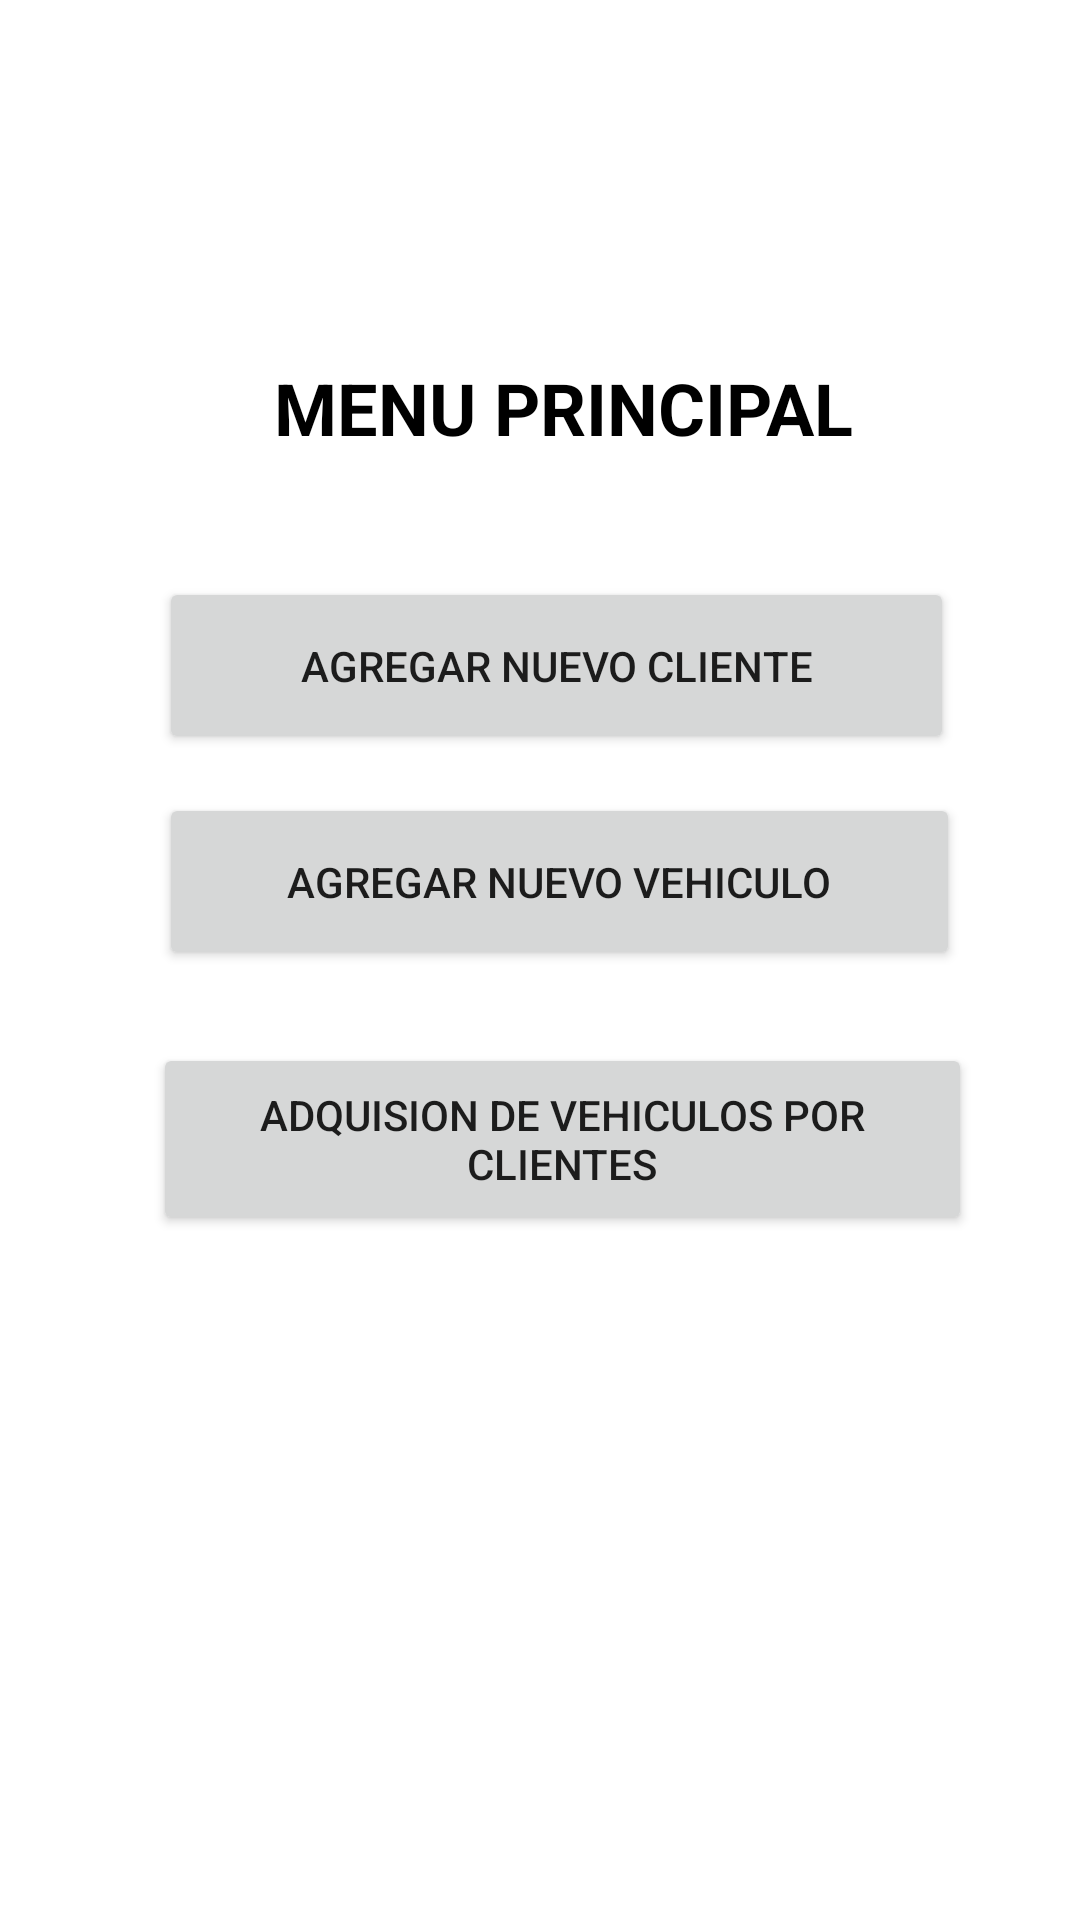

Reconstruct the res/layout file that produces this screen, plus the resources it refers to.
<!-- AndroidManifest.xml: application theme Theme.Examen4Diferido -->
<!-- res/layout/activity_menu_principal.xml -->
<?xml version="1.0" encoding="utf-8"?>
<androidx.constraintlayout.widget.ConstraintLayout xmlns:android="http://schemas.android.com/apk/res/android"
    xmlns:app="http://schemas.android.com/apk/res-auto"
    xmlns:tools="http://schemas.android.com/tools"
    android:layout_width="match_parent"
    android:layout_height="match_parent"
    tools:context=".MenuPrincipal">

    <TextView
        android:id="@+id/textView3"
        android:layout_width="wrap_content"
        android:layout_height="wrap_content"
        android:text="MENU PRINCIPAL"
        android:textColor="#000000"
        android:textSize="24sp"
        android:textStyle="bold"
        app:layout_constraintBottom_toBottomOf="parent"
        app:layout_constraintEnd_toEndOf="parent"
        app:layout_constraintHorizontal_bias="0.548"
        app:layout_constraintStart_toStartOf="parent"
        app:layout_constraintTop_toTopOf="parent"
        app:layout_constraintVertical_bias="0.197" />

    <Button
        android:id="@+id/btnNew"
        android:layout_width="265dp"
        android:layout_height="59dp"
        android:onClick="NuevoClie"
        android:text="Agregar nuevo cliente"
        app:layout_constraintBottom_toBottomOf="parent"
        app:layout_constraintEnd_toEndOf="parent"
        app:layout_constraintHorizontal_bias="0.559"
        app:layout_constraintStart_toStartOf="parent"
        app:layout_constraintTop_toTopOf="parent"
        app:layout_constraintVertical_bias="0.331" />

    <Button
        android:id="@+id/btnNew2"
        android:layout_width="267dp"
        android:layout_height="59dp"
        android:onClick="NuevoVehiculo"
        android:text="Agregar nuevo vehiculo"
        app:layout_constraintBottom_toBottomOf="parent"
        app:layout_constraintEnd_toEndOf="parent"
        app:layout_constraintHorizontal_bias="0.569"
        app:layout_constraintStart_toStartOf="parent"
        app:layout_constraintTop_toTopOf="parent"
        app:layout_constraintVertical_bias="0.455" />

    <Button
        android:id="@+id/bntVer"
        android:layout_width="273dp"
        android:layout_height="64dp"
        android:onClick="Retro3"
        android:text="Adquision de vehiculos por clientes"
        app:layout_constraintBottom_toBottomOf="parent"
        app:layout_constraintEnd_toEndOf="parent"
        app:layout_constraintHorizontal_bias="0.585"
        app:layout_constraintStart_toStartOf="parent"
        app:layout_constraintTop_toBottomOf="@+id/btnNew2"
        app:layout_constraintVertical_bias="0.096" />
</androidx.constraintlayout.widget.ConstraintLayout>
<!-- resources referenced by this layout -->
<resources>
  <style name="Theme.Examen4Diferido" parent="Theme.MaterialComponents.DayNight.DarkActionBar">
          
          <item name="colorPrimary">@color/purple_500</item>
          <item name="colorPrimaryVariant">@color/purple_700</item>
          <item name="colorOnPrimary">@color/white</item>
          
          <item name="colorSecondary">@color/teal_200</item>
          <item name="colorSecondaryVariant">@color/teal_700</item>
          <item name="colorOnSecondary">@color/black</item>
          
          <item name="android:statusBarColor">?attr/colorPrimaryVariant</item>
          
      </style>
  <!-- not gathered from this repository: default colours our renderer supplied (Android Studio template values) -->
  <color name="purple_500">#FF6200EE</color>
  <color name="purple_700">#FF3700B3</color>
  <color name="teal_200">#FF03DAC5</color>
  <color name="teal_700">#FF018786</color>
  <color name="black">#FF000000</color>
  <color name="white">#FFFFFFFF</color>
</resources>
